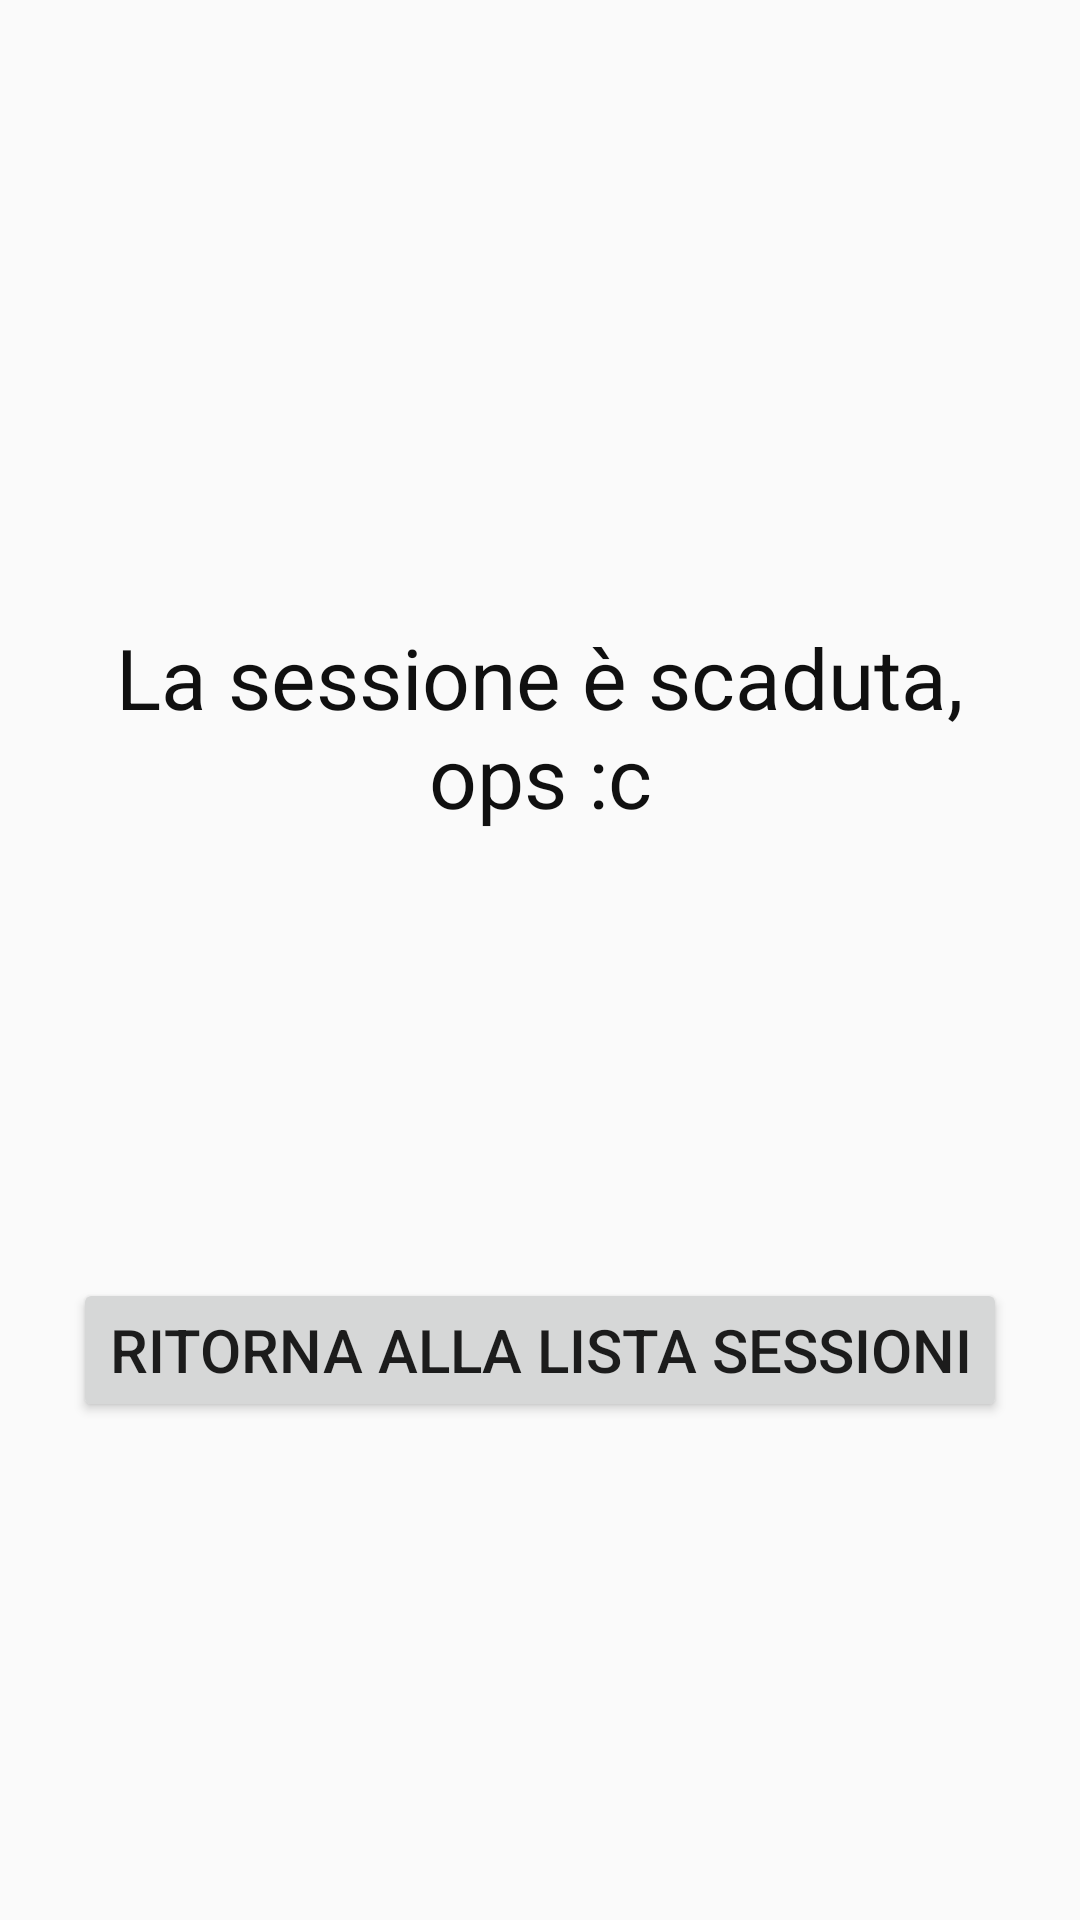

This screen was rendered from an Android layout file. Write that file and the resources it references.
<!-- AndroidManifest.xml: application theme AppTheme -->
<!-- res/layout/fragment_error.xml -->
<?xml version="1.0" encoding="utf-8"?>
<RelativeLayout
	xmlns:android="http://schemas.android.com/apk/res/android"
	xmlns:tools="http://schemas.android.com/tools"
	android:layout_width="match_parent"
	android:layout_height="match_parent">

	<TextView
		android:id="@+id/scaduta"
		android:layout_width="wrap_content"
		android:layout_height="wrap_content"
		android:layout_alignParentTop="true"
		android:layout_centerHorizontal="true"
		android:layout_marginTop="207dp"
		android:text="La sessione è scaduta, ops :c"
		android:textAlignment="center"
		android:textColor="@color/textDarkColor"
		android:textSize="28sp"
		tools:layout_editor_absoluteX="48dp"
		tools:layout_editor_absoluteY="186dp"/>

	<Button
		android:id="@+id/ritorna"
		android:layout_width="wrap_content"
		android:layout_height="wrap_content"
		android:layout_alignParentBottom="true"
		android:layout_centerHorizontal="true"
		android:layout_marginBottom="166dp"
		android:text="Ritorna alla lista sessioni"
		android:textSize="20sp"
		tools:layout_editor_absoluteX="140dp"
		tools:layout_editor_absoluteY="344dp"/>
</RelativeLayout>
<!-- resources referenced by this layout -->
<resources>
  <color name="textDarkColor">#101010</color>
  <style name="AppTheme" parent="Theme.AppCompat.Light.NoActionBar">
  		
  		<item name="colorPrimary">@color/colorPrimary</item>
  		<item name="colorPrimaryDark">@color/colorPrimaryDark</item>
  		<item name="colorAccent">@color/colorAccent</item>
  	</style>
  <color name="colorPrimary">#3F51B5</color>
  <color name="colorPrimaryDark">#303F9F</color>
  <color name="colorAccent">#FF4081</color>
</resources>
